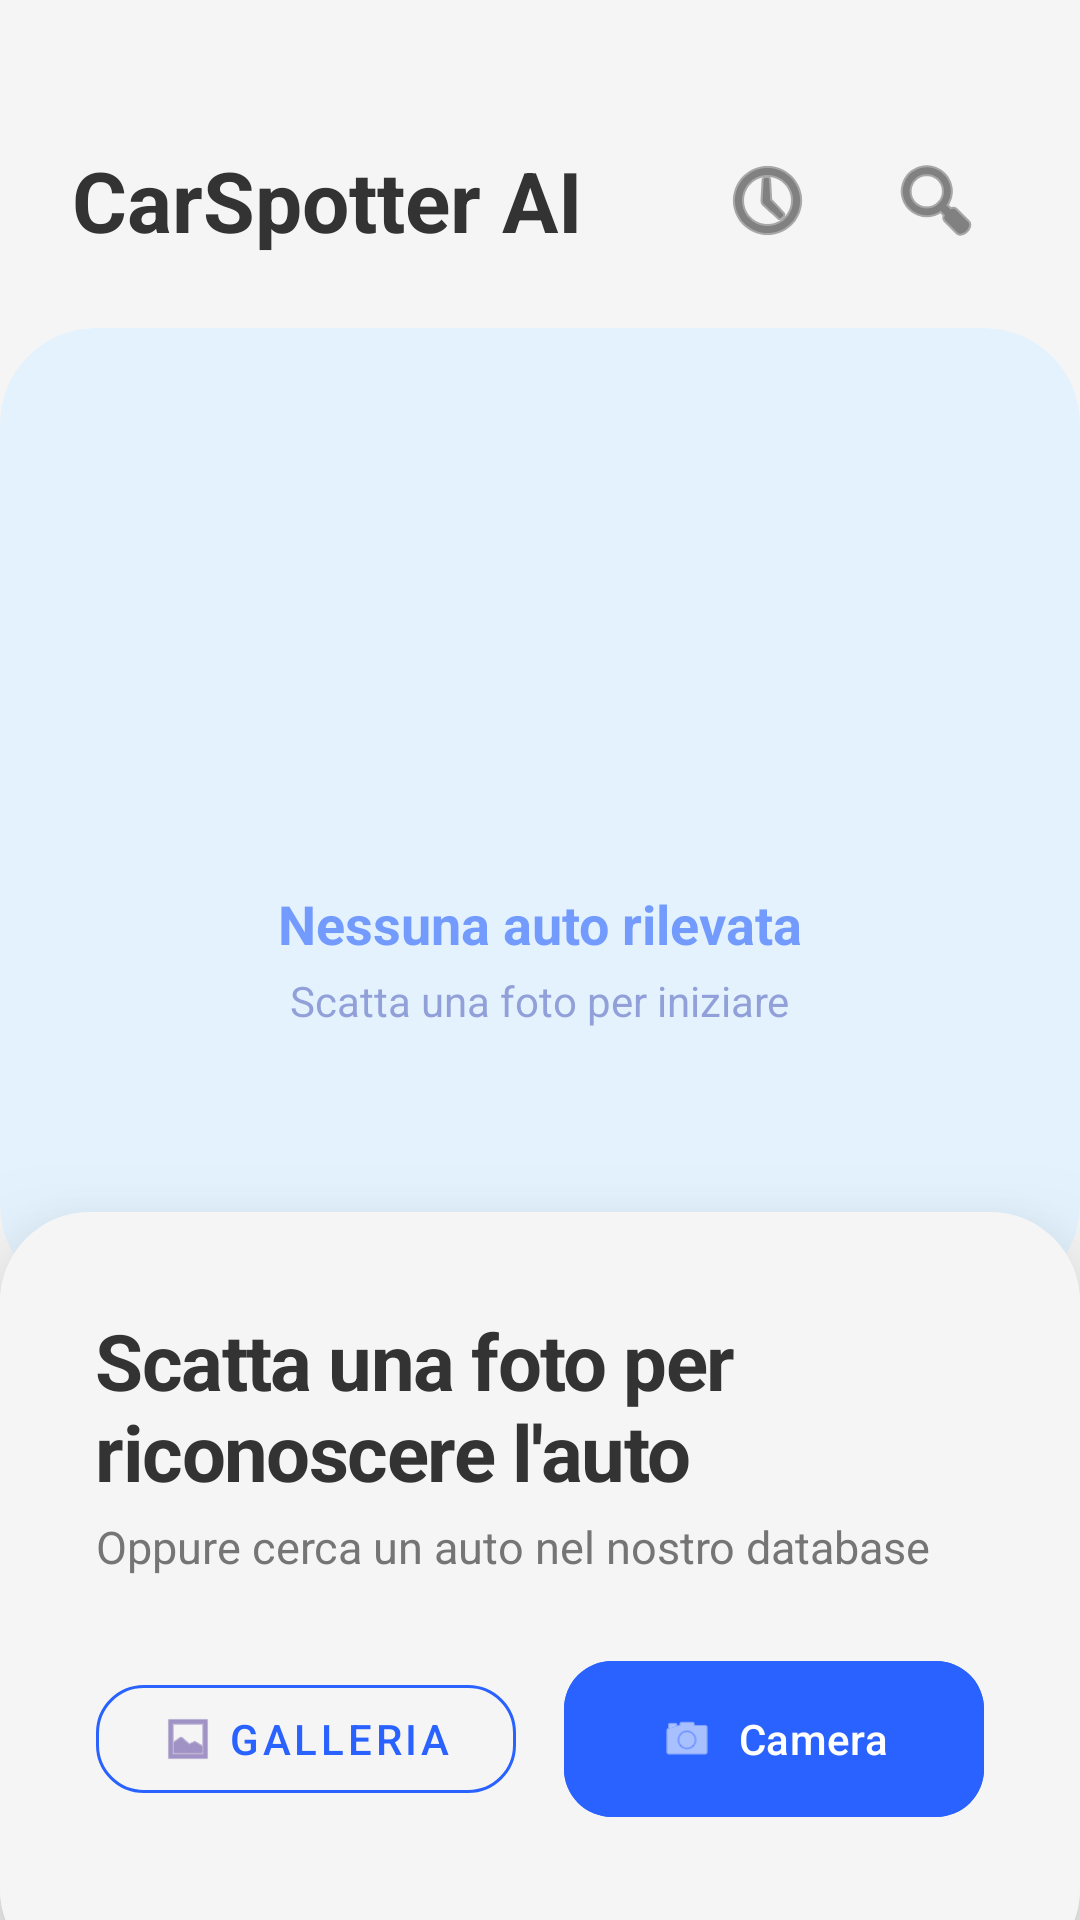

Layout XML and referenced resources for this Android screen:
<!-- AndroidManifest.xml: application theme Theme.CarSpotter -->
<!-- res/layout/activity_main.xml -->
<?xml version="1.0" encoding="utf-8"?>
<androidx.constraintlayout.widget.ConstraintLayout
    xmlns:android="http://schemas.android.com/apk/res/android"
    xmlns:app="http://schemas.android.com/apk/res-auto"
    xmlns:tools="http://schemas.android.com/tools"
    android:layout_width="match_parent"
    android:layout_height="match_parent"
    android:background="@color/my_background">

    <TextView
        android:id="@+id/txtHeader"
        android:layout_width="wrap_content"
        android:layout_height="wrap_content"
        android:text="CarSpotter AI"
        android:textSize="28sp"
        android:textStyle="bold"
        android:textColor="@color/my_text_primary"
        android:layout_marginTop="48dp"
        android:layout_marginStart="24dp"
        app:layout_constraintTop_toTopOf="parent"
        app:layout_constraintStart_toStartOf="parent"/>

    <ImageButton
        android:id="@+id/btnSearch"
        android:layout_width="48dp"
        android:layout_height="48dp"
        android:src="@android:drawable/ic_menu_search"
        android:background="?attr/selectableItemBackgroundBorderless"
        app:tint="@color/my_text_primary"
        android:layout_marginEnd="24dp"
        app:layout_constraintEnd_toEndOf="parent"
        app:layout_constraintTop_toTopOf="@id/txtHeader"
        app:layout_constraintBottom_toBottomOf="@id/txtHeader"/>

    <ImageButton
        android:id="@+id/btnGarage"
        android:layout_width="48dp"
        android:layout_height="48dp"
        android:src="@android:drawable/ic_menu_recent_history"
        android:background="?attr/selectableItemBackgroundBorderless"
        app:tint="@color/my_text_primary"
        android:layout_marginEnd="8dp"
        app:layout_constraintEnd_toStartOf="@id/btnSearch"
        app:layout_constraintTop_toTopOf="@id/txtHeader"
        app:layout_constraintBottom_toBottomOf="@id/txtHeader"/>

    <androidx.cardview.widget.CardView
        android:id="@+id/cardPreview"
        android:layout_width="0dp"
        android:layout_height="0dp"
        android:layout_marginTop="24dp"
        android:layout_marginBottom="-30dp"
        app:cardCornerRadius="32dp"
        app:cardElevation="0dp"
        app:cardBackgroundColor="@color/my_surface_variant"
        app:layout_constraintTop_toBottomOf="@id/txtHeader"
        app:layout_constraintStart_toStartOf="parent"
        app:layout_constraintEnd_toEndOf="parent"
        app:layout_constraintBottom_toTopOf="@id/cardResult">

        <FrameLayout
            android:layout_width="match_parent"
            android:layout_height="match_parent">

            <ImageView
                android:id="@+id/imgPreview"
                android:layout_width="match_parent"
                android:layout_height="match_parent"
                android:scaleType="centerCrop" />

            <LinearLayout
                android:id="@+id/layoutPlaceholder"
                android:layout_width="wrap_content"
                android:layout_height="wrap_content"
                android:layout_gravity="center"
                android:orientation="vertical"
                android:gravity="center"
                android:alpha="0.6">

                <ImageView
                    android:layout_width="80dp"
                    android:layout_height="80dp"
                    android:src="@drawable/car_placeholder"
                    app:tint="@color/my_primary"
                    android:contentDescription="Icona auto" />

                <TextView
                    android:layout_width="wrap_content"
                    android:layout_height="wrap_content"
                    android:text="Nessuna auto rilevata"
                    android:textSize="18sp"
                    android:textStyle="bold"
                    android:textColor="@color/my_primary"
                    android:layout_marginTop="16dp"/>

                <TextView
                    android:layout_width="wrap_content"
                    android:layout_height="wrap_content"
                    android:text="Scatta una foto per iniziare"
                    android:textSize="14sp"
                    android:textColor="#5C6BC0"
                    android:layout_marginTop="4dp"/>
            </LinearLayout>
        </FrameLayout>
    </androidx.cardview.widget.CardView>

    <androidx.cardview.widget.CardView
        android:id="@+id/cardResult"
        android:layout_width="match_parent"
        android:layout_height="wrap_content"
        android:layout_marginBottom="-20dp"
        app:cardCornerRadius="30dp"
        app:cardElevation="24dp"
        app:layout_constraintBottom_toBottomOf="parent">

        <LinearLayout
            android:layout_width="match_parent"
            android:layout_height="wrap_content"
            android:orientation="vertical"
            android:paddingStart="32dp"
            android:paddingEnd="32dp"
            android:paddingTop="32dp"
            android:paddingBottom="50dp"
            android:background="@color/my_background">

            <TextView
                android:id="@+id/txtResult"
                android:layout_width="wrap_content"
                android:layout_height="wrap_content"
                android:text="Scatta una foto per riconoscere l'auto"
                android:textColor="@color/my_text_primary"
                android:textSize="26sp"
                android:letterSpacing="-0.02"
                android:textStyle="bold" />

            <TextView
                android:id="@+id/txtConfidence"
                android:layout_width="wrap_content"
                android:layout_height="wrap_content"
                android:layout_marginTop="4dp"
                android:text="Oppure cerca un auto nel nostro database"
                android:textColor="@color/my_text_secondary"
                android:textSize="15sp" />

            <LinearLayout
                android:layout_width="match_parent"
                android:layout_height="wrap_content"
                android:orientation="horizontal"
                android:layout_marginTop="24dp"
                android:weightSum="2">

                <com.google.android.material.button.MaterialButton
                    android:id="@+id/btnGallery"
                    android:layout_width="0dp"
                    android:layout_height="wrap_content"
                    android:layout_weight="1"
                    android:layout_marginEnd="8dp"
                    android:text="Galleria"
                    app:icon="@android:drawable/ic_menu_gallery"
                    app:iconGravity="textStart"
                    style="@style/Widget.MaterialComponents.Button.OutlinedButton"
                    app:strokeColor="@color/my_primary"
                    android:textColor="@color/my_primary"
                    app:cornerRadius="16dp"/>

                <com.google.android.material.button.MaterialButton
                    android:id="@+id/btnCamera"
                    android:layout_width="0dp"
                    android:layout_height="60dp"
                    android:layout_weight="1"
                    android:layout_marginStart="8dp"
                    android:text="Camera"
                    app:icon="@android:drawable/ic_menu_camera"
                    app:iconGravity="textStart"
                    android:backgroundTint="@color/my_primary"
                    android:textColor="@color/my_card_background"
                    app:cornerRadius="16dp"/>

            </LinearLayout>

            <Button
                android:id="@+id/btnDetails"
                android:layout_width="match_parent"
                android:layout_height="55dp"
                android:layout_marginTop="12dp"
                android:backgroundTint="@color/my_success"
                android:text="VEDI SCHEDA COMPLETA →"
                android:textStyle="bold"
                android:textColor="@color/my_card_background"
                app:cornerRadius="12dp"
                android:visibility="gone" />

        </LinearLayout>
    </androidx.cardview.widget.CardView>

    <FrameLayout
        android:id="@+id/loadingOverlay"
        android:layout_width="match_parent"
        android:layout_height="match_parent"
        android:background="@color/my_background"
        android:clickable="true"
        android:focusable="true"
        android:visibility="gone"
        android:elevation="40dp">
        <LinearLayout
            android:layout_width="match_parent"
            android:layout_height="wrap_content"
            android:layout_gravity="center"
            android:orientation="vertical"
            android:padding="32dp">

            <TextView
                android:text="Primo avvio..."
                android:textSize="20sp"
                android:textStyle="bold"
                android:layout_gravity="center"
                android:layout_width="wrap_content"
                android:layout_height="wrap_content"/>

            <TextView
                android:id="@+id/txtProgress"
                android:text="Caricamento database in corso"
                android:layout_marginTop="8dp"
                android:layout_gravity="center"
                android:layout_width="wrap_content"
                android:layout_height="wrap_content"/>

            <ProgressBar
                android:id="@+id/progressBar"
                style="?android:attr/progressBarStyleHorizontal"
                android:layout_width="match_parent"
                android:layout_height="wrap_content"
                android:layout_marginTop="24dp"
                android:max="100"
                android:progress="0" />
        </LinearLayout>
    </FrameLayout>

</androidx.constraintlayout.widget.ConstraintLayout>
<!-- resources referenced by this layout -->
<resources>
  <color name="my_background">#F5F5F5</color>
  <color name="my_card_background">#FFFFFF</color>
  <color name="my_primary">#2962FF</color>
  <color name="my_success">#00C853</color>
  <color name="my_surface_variant">#E3F2FD</color>
  <color name="my_text_primary">#333333</color>
  <color name="my_text_secondary">#757575</color>
  <style name="Theme.CarSpotter" parent="Base.Theme.CarSpotter" />
  <style name="Base.Theme.CarSpotter" parent="Theme.Material3.Light.NoActionBar">
          
          
      </style>
</resources>
